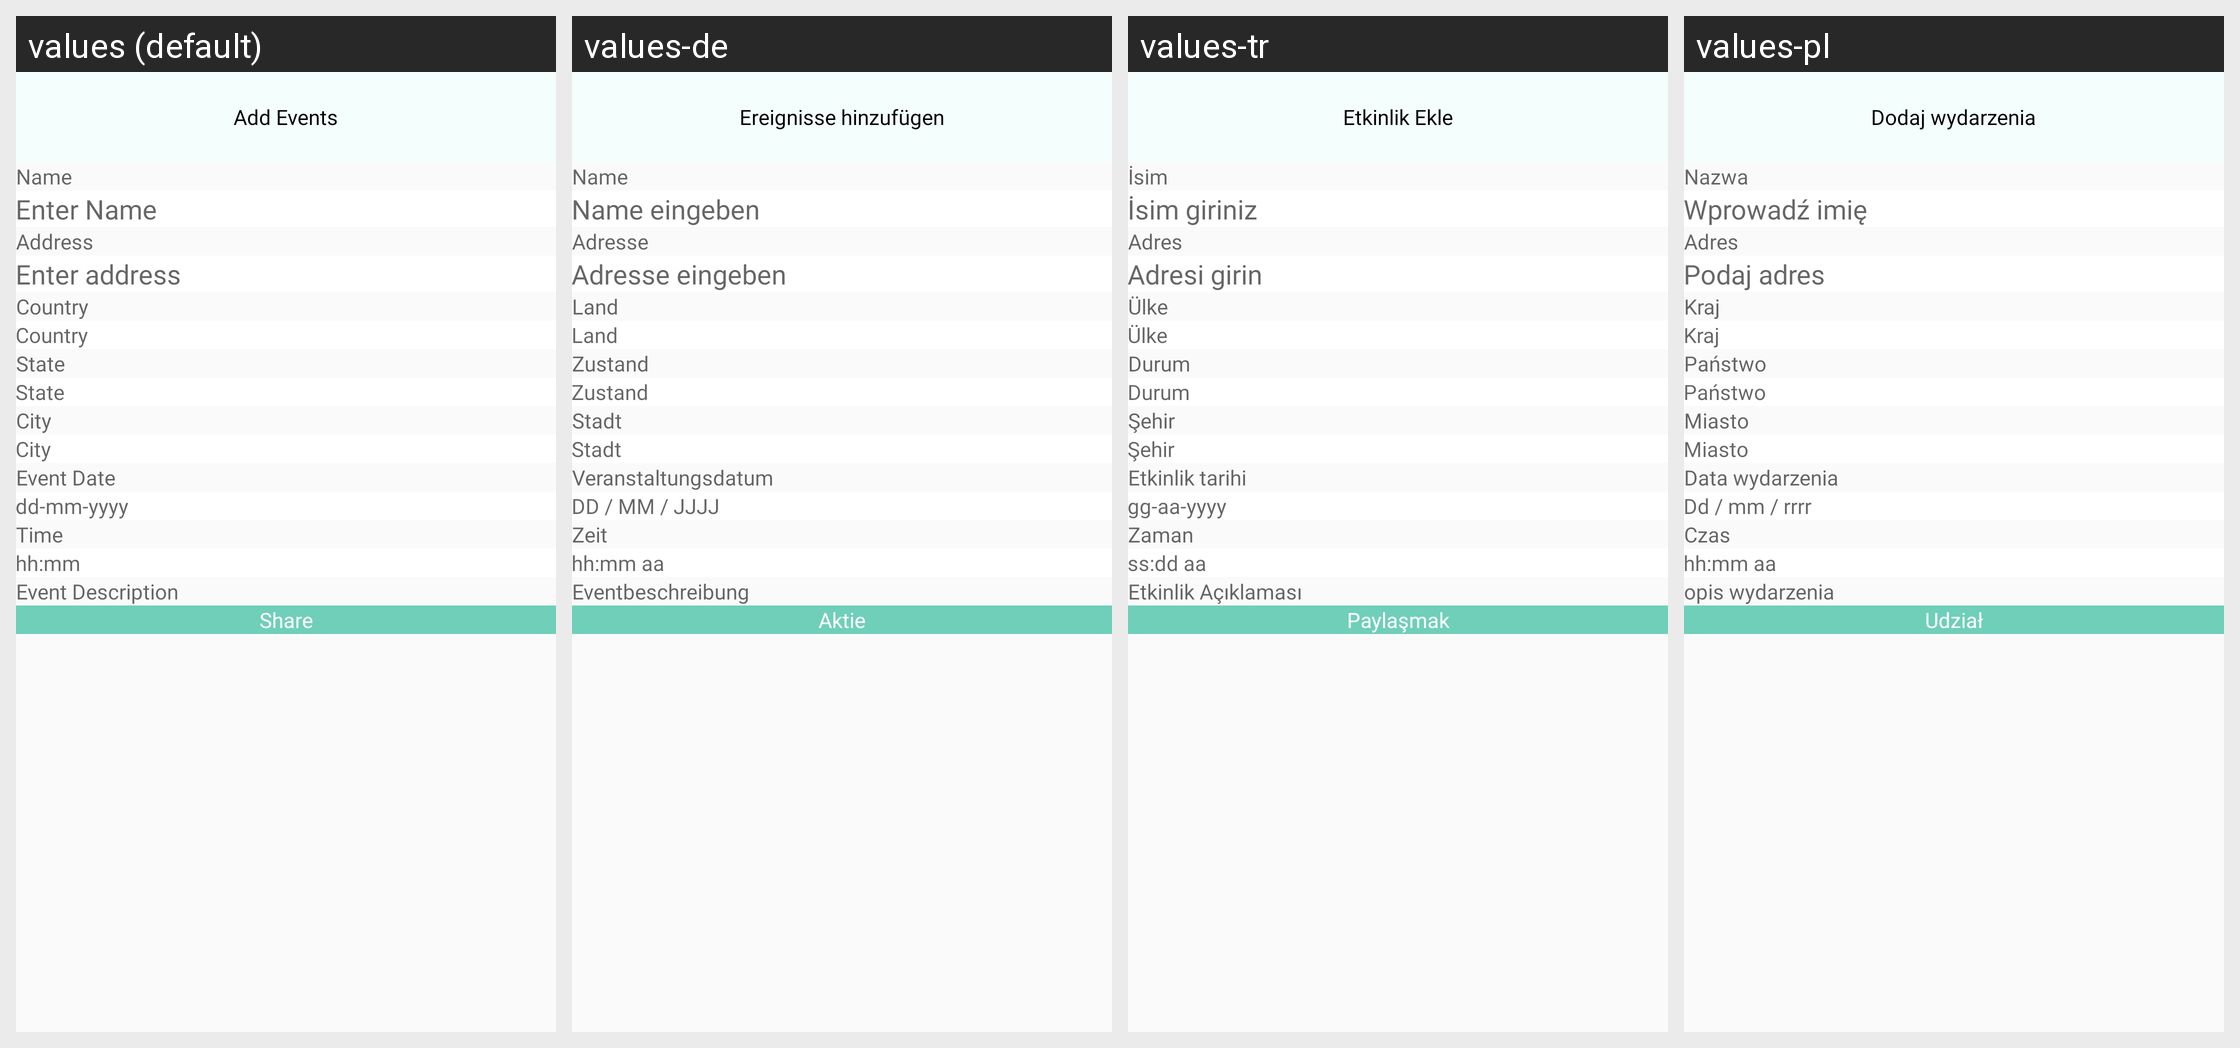

This grid shows one Android layout under several languages. Give, for every string resource on the screen, its name, the default text and each shown locale's text.
Android screen res/layout/activity_add_event.xml rendered under 4 locales, left to right: values (default), values-de, values-tr, values-pl. Device: Nexus 5 (rendered at 1080×1920; each locale shown at half size, 540×960, under a caption strip naming it); theme Theme.CallisDairy.
Other locales in the repository, not shown: values-bn, values-enm, values-es, values-fr, values-hi, values-in, values-it, values-kn, values-nl, values-phi, values-pt, values-ro, values-ru, values-ta, values-vi, values-zh.
Strings drawn on this screen, with the default value and each locale's value (text and hints the layout hard-codes, and strings that could not be matched under every locale, appear in the picture but are not listed):

add_event
  values: Add Events
  values-de: Ereignisse hinzufügen
  values-tr: Etkinlik Ekle
  values-pl: Dodaj wydarzenia

name
  values: Name
  values-de: Name
  values-tr: İsim
  values-pl: Nazwa

enter_name
  values: Enter Name
  values-de: Name eingeben
  values-tr: İsim giriniz
  values-pl: Wprowadź imię

address
  values: Address
  values-de: Adresse
  values-tr: Adres
  values-pl: Adres

enter_address_new
  values: Enter address
  values-de: Adresse eingeben
  values-tr: Adresi girin
  values-pl: Podaj adres

Country
  values: Country
  values-de: Land
  values-tr: Ülke
  values-pl: Kraj

State
  values: State
  values-de: Zustand
  values-tr: Durum
  values-pl: Państwo

City
  values: City
  values-de: Stadt
  values-tr: Şehir
  values-pl: Miasto

city
  values: City
  values-de: Stadt
  values-tr: Şehir
  values-pl: Miasto

event_date
  values: Event Date
  values-de: Veranstaltungsdatum
  values-tr: Etkinlik tarihi
  values-pl: Data wydarzenia

date_hint
  values: dd-mm-yyyy
  values-de: DD / MM / JJJJ
  values-tr: gg-aa-yyyy
  values-pl: Dd / mm / rrrr

time
  values: Time
  values-de: Zeit
  values-tr: Zaman
  values-pl: Czas

time_hint
  values: hh:mm
  values-de: hh:mm aa
  values-tr: ss:dd aa
  values-pl: hh:mm aa

event_description
  values: Event Description
  values-de: Eventbeschreibung
  values-tr: Etkinlik Açıklaması
  values-pl: opis wydarzenia

share
  values: Share
  values-de: Aktie
  values-tr: Paylaşmak
  values-pl: Udział
